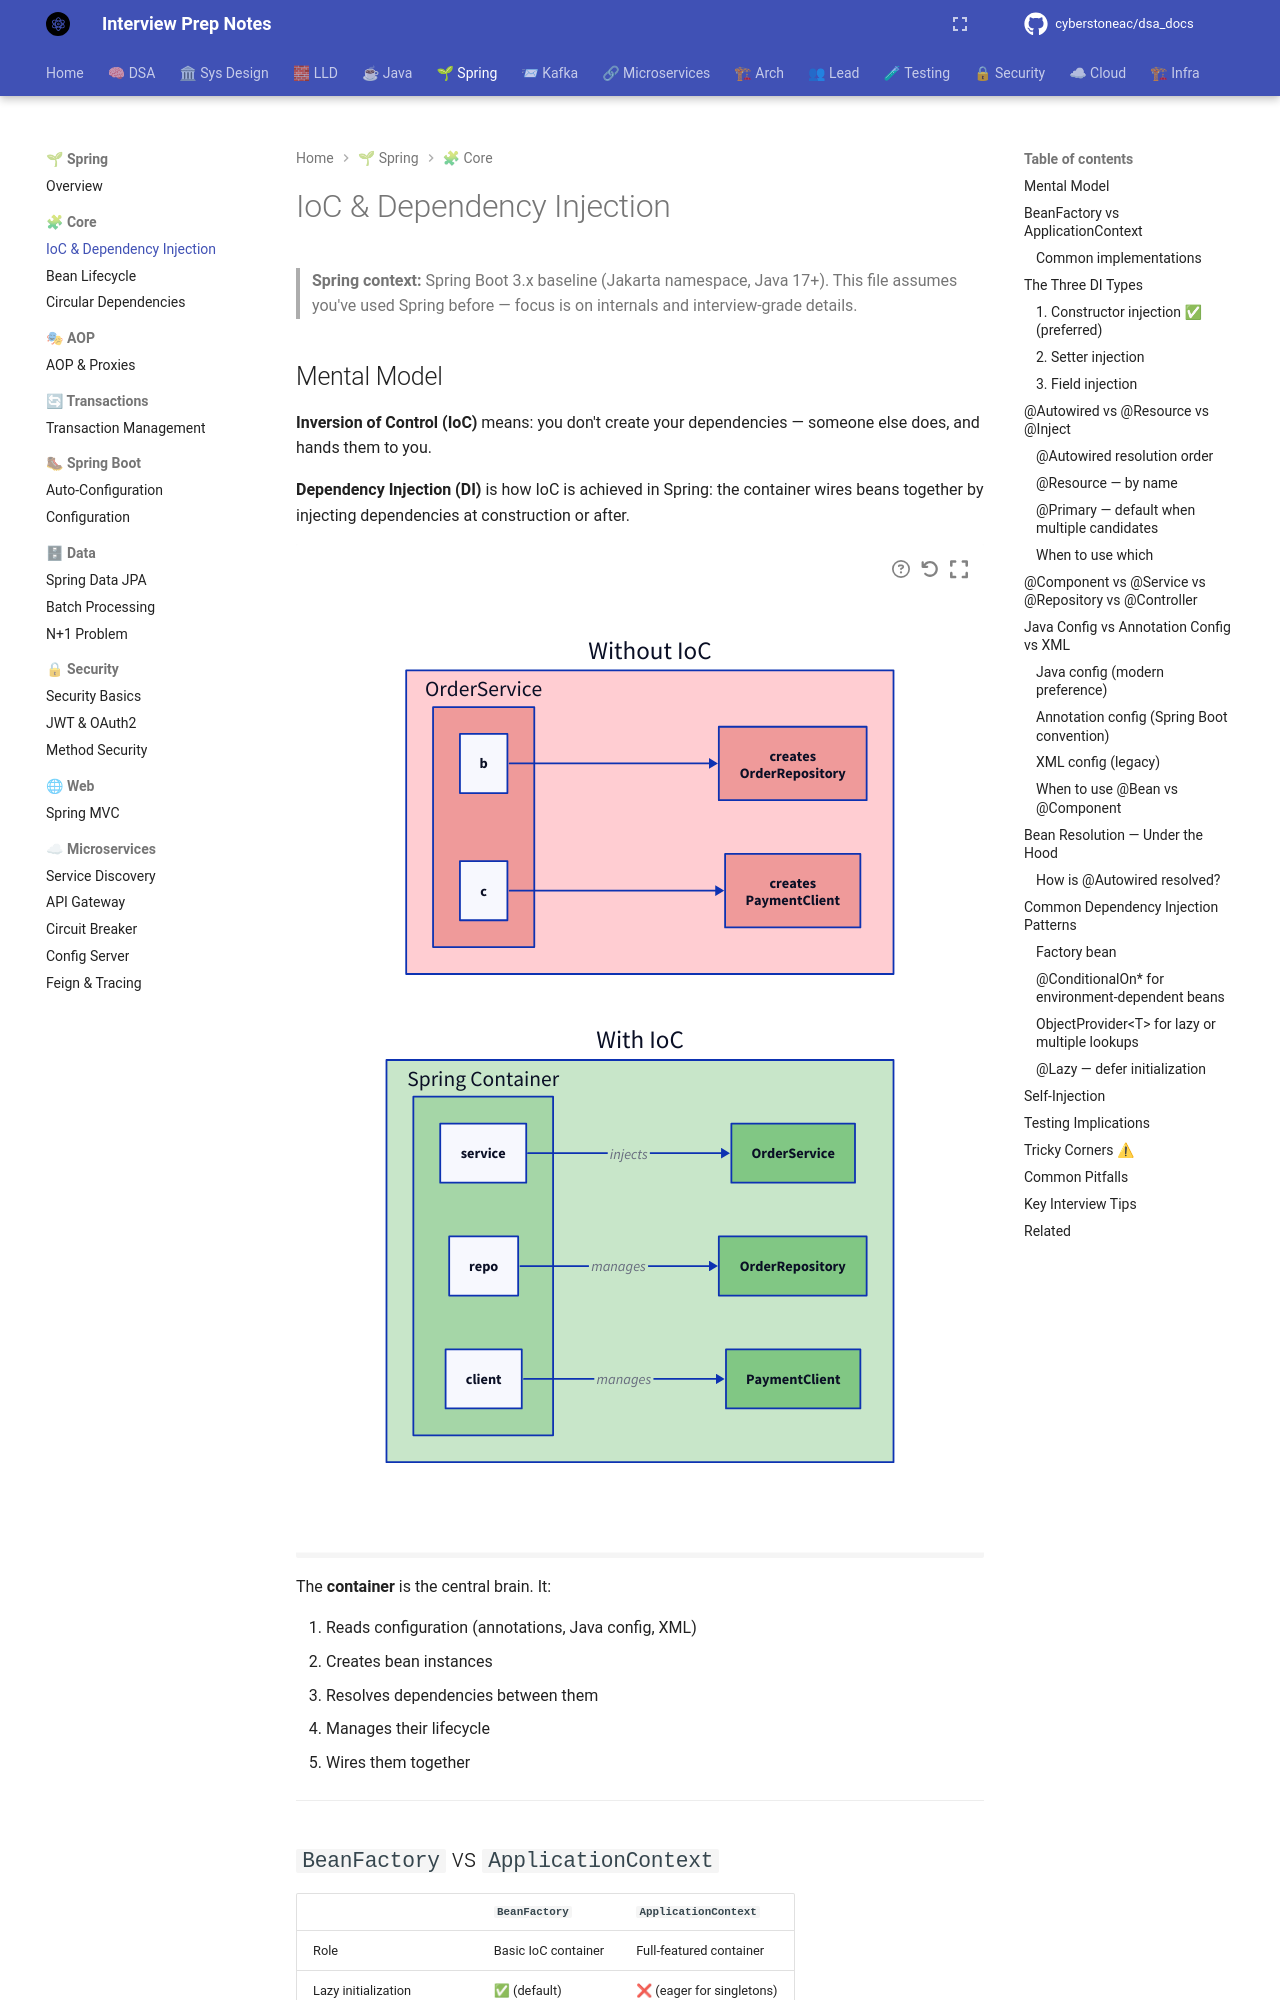

repository: cyberstoneac/dsa_docs · page: spring/core/ioc-and-di/index.html · generator: mkdocs

# IoC & Dependency Injection

> **Spring context:** Spring Boot 3.x baseline (Jakarta namespace, Java 17+).
> This file assumes you've used Spring before — focus is on internals and
> interview-grade details.

## Mental Model

**Inversion of Control (IoC)** means: you don't create your dependencies —
someone else does, and hands them to you.

**Dependency Injection (DI)** is how IoC is achieved in Spring: the container
wires beans together by injecting dependencies at construction or after.

```d2
direction: right

without: "Without IoC" {
  style.fill: "#ffcdd2"
  a: "OrderService" {
    style.fill: "#ef9a9a"
  }
  b: "creates\nOrderRepository" {
    style.fill: "#ef9a9a"
  }
  c: "creates\nPaymentClient" {
    style.fill: "#ef9a9a"
  }
  a.b -> b: ""
  a.c -> c: ""
}

with: "With IoC" {
  style.fill: "#c8e6c9"
  container: "Spring Container" {
    style.fill: "#a5d6a7"
  }
  service: "OrderService" {
    style.fill: "#81c784"
  }
  repo: "OrderRepository" {
    style.fill: "#81c784"
  }
  client: "PaymentClient" {
    style.fill: "#81c784"
  }
  container.service -> service: "injects"
  container.repo -> repo: "manages"
  container.client -> client: "manages"
}
```

The **container** is the central brain. It:

1. Reads configuration (annotations, Java config, XML)
2. Creates bean instances
3. Resolves dependencies between them
4. Manages their lifecycle
5. Wires them together

---

## `BeanFactory` vs `ApplicationContext`

| | `BeanFactory` | `ApplicationContext` |
|---|---|---|
| Role | Basic IoC container | Full-featured container |
| Lazy initialization | ✅ (default) | ❌ (eager for singletons) |
| Bean post-processors | Manual | Automatic |
| MessageSource (i18n) | ❌ | ✅ |
| ApplicationEventPublisher | ❌ | ✅ |
| ResourceLoader | ❌ | ✅ |
| AOP support | Limited | Full |
| Typical use | Rarely directly | Always in modern Spring |

`ApplicationContext` extends `BeanFactory`. **Use `ApplicationContext`.**

### Common implementations

| Class | Purpose |
|---|---|
| `AnnotationConfigApplicationContext` | Java-based config |
| `ClassPathXmlApplicationContext` | XML config |
| `AnnotationConfigWebApplicationContext` | Web apps |
| `SpringApplication` (Boot) | Boot apps |

---
